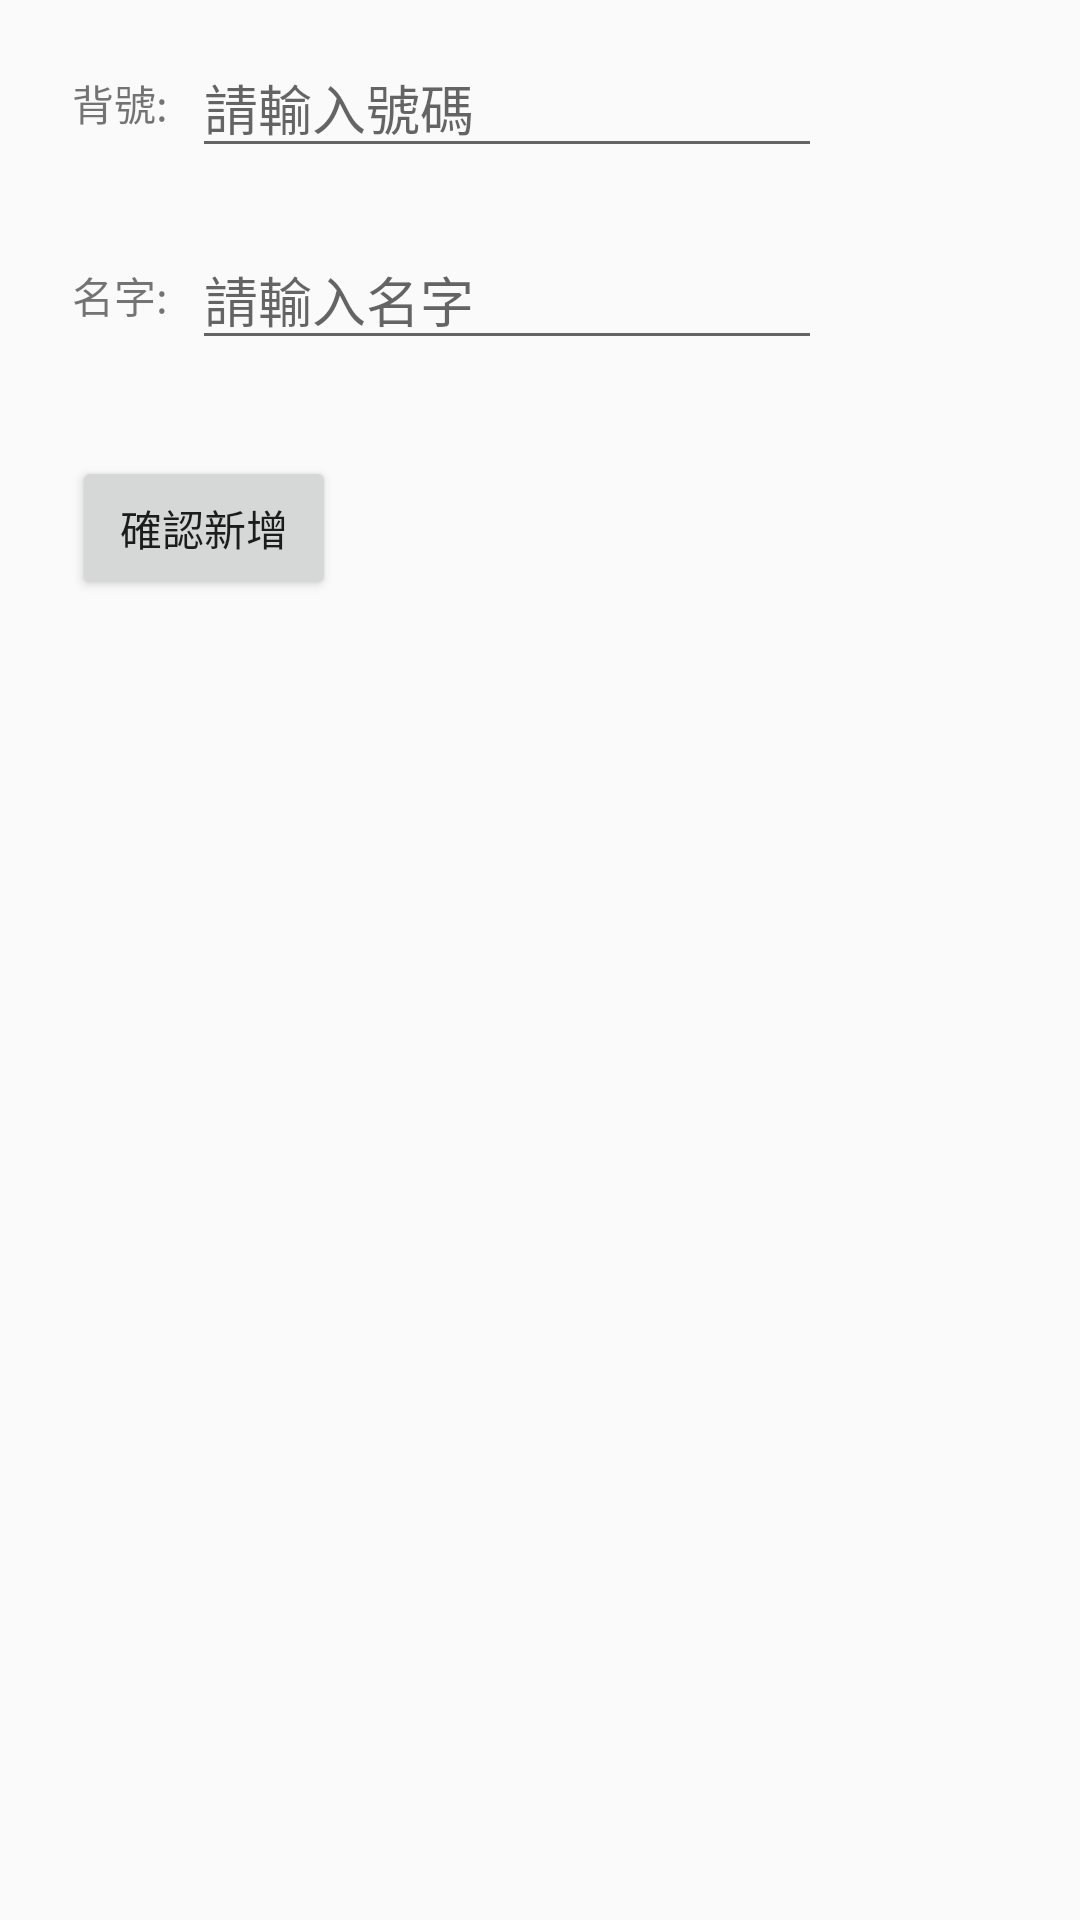

Write the Android layout XML for this screen, with the resource values it uses.
<!-- AndroidManifest.xml: application theme Theme.Recorder -->
<!-- res/layout/activity_new_player.xml -->
<?xml version="1.0" encoding="utf-8"?>
<androidx.constraintlayout.widget.ConstraintLayout xmlns:android="http://schemas.android.com/apk/res/android"
    xmlns:app="http://schemas.android.com/apk/res-auto"
    xmlns:tools="http://schemas.android.com/tools"
    android:layout_width="match_parent"
    android:layout_height="match_parent"
    android:padding="24dp"
    tools:context=".NewPlayer">
    <TextView
        android:text="背號:"
        android:layout_width="wrap_content"
        android:layout_height="wrap_content"
        android:id="@+id/textView"
        app:layout_constraintStart_toStartOf="parent"
        app:layout_constraintTop_toTopOf="parent" />
    <EditText
        android:id="@+id/ed_id"
        android:layout_width="wrap_content"
        android:layout_height="wrap_content"
        android:inputType="number"
        android:hint="請輸入號碼"
        android:ems="10"
        app:layout_constraintTop_toTopOf="@+id/textView"
        app:layout_constraintBottom_toBottomOf="@+id/textView"
        app:layout_constraintStart_toEndOf="@+id/textView"
        android:layout_marginStart="8dp" />
    <TextView
        android:id="@+id/textView2"
        android:layout_width="wrap_content"
        android:layout_height="wrap_content"
        android:text="名字:"
        android:layout_marginTop="32dp"
        app:layout_constraintStart_toStartOf="@+id/textView"
        app:layout_constraintTop_toBottomOf="@+id/ed_id" />
    <EditText
        android:id="@+id/ed_name"
        android:layout_width="wrap_content"
        android:layout_height="wrap_content"
        android:inputType="textPersonName"
        android:hint="請輸入名字"
        android:ems="10"
        android:layout_marginStart="8dp"
        app:layout_constraintTop_toTopOf="@+id/textView2"
        app:layout_constraintBottom_toBottomOf="@+id/textView2"
        app:layout_constraintStart_toEndOf="@+id/textView2" />
    <Button
        android:id="@+id/btn_send"
        android:layout_width="wrap_content"
        android:layout_height="wrap_content"
        android:text="確認新增"
        android:layout_marginTop="32dp"
        app:layout_constraintStart_toStartOf="@+id/textView2"
        app:layout_constraintTop_toBottomOf="@+id/ed_name" />

</androidx.constraintlayout.widget.ConstraintLayout>
<!-- resources referenced by this layout -->
<resources>
  <style name="Theme.Recorder" parent="Theme.MaterialComponents.DayNight.DarkActionBar.Bridge">
          
          <item name="colorPrimary">@color/purple_500</item>
          <item name="colorPrimaryVariant">@color/purple_700</item>
          <item name="colorOnPrimary">@color/white</item>
          
          <item name="colorSecondary">@color/teal_200</item>
          <item name="colorSecondaryVariant">@color/teal_700</item>
          <item name="colorOnSecondary">@color/black</item>
          
          <item name="android:statusBarColor">?attr/colorPrimaryVariant</item>
          
      </style>
  <!-- not gathered from this repository: default colours our renderer supplied (Android Studio template values) -->
  <color name="purple_500">#FF6200EE</color>
  <color name="purple_700">#FF3700B3</color>
  <color name="teal_200">#FF03DAC5</color>
  <color name="teal_700">#FF018786</color>
  <color name="black">#FF000000</color>
  <color name="white">#FFFFFFFF</color>
</resources>
